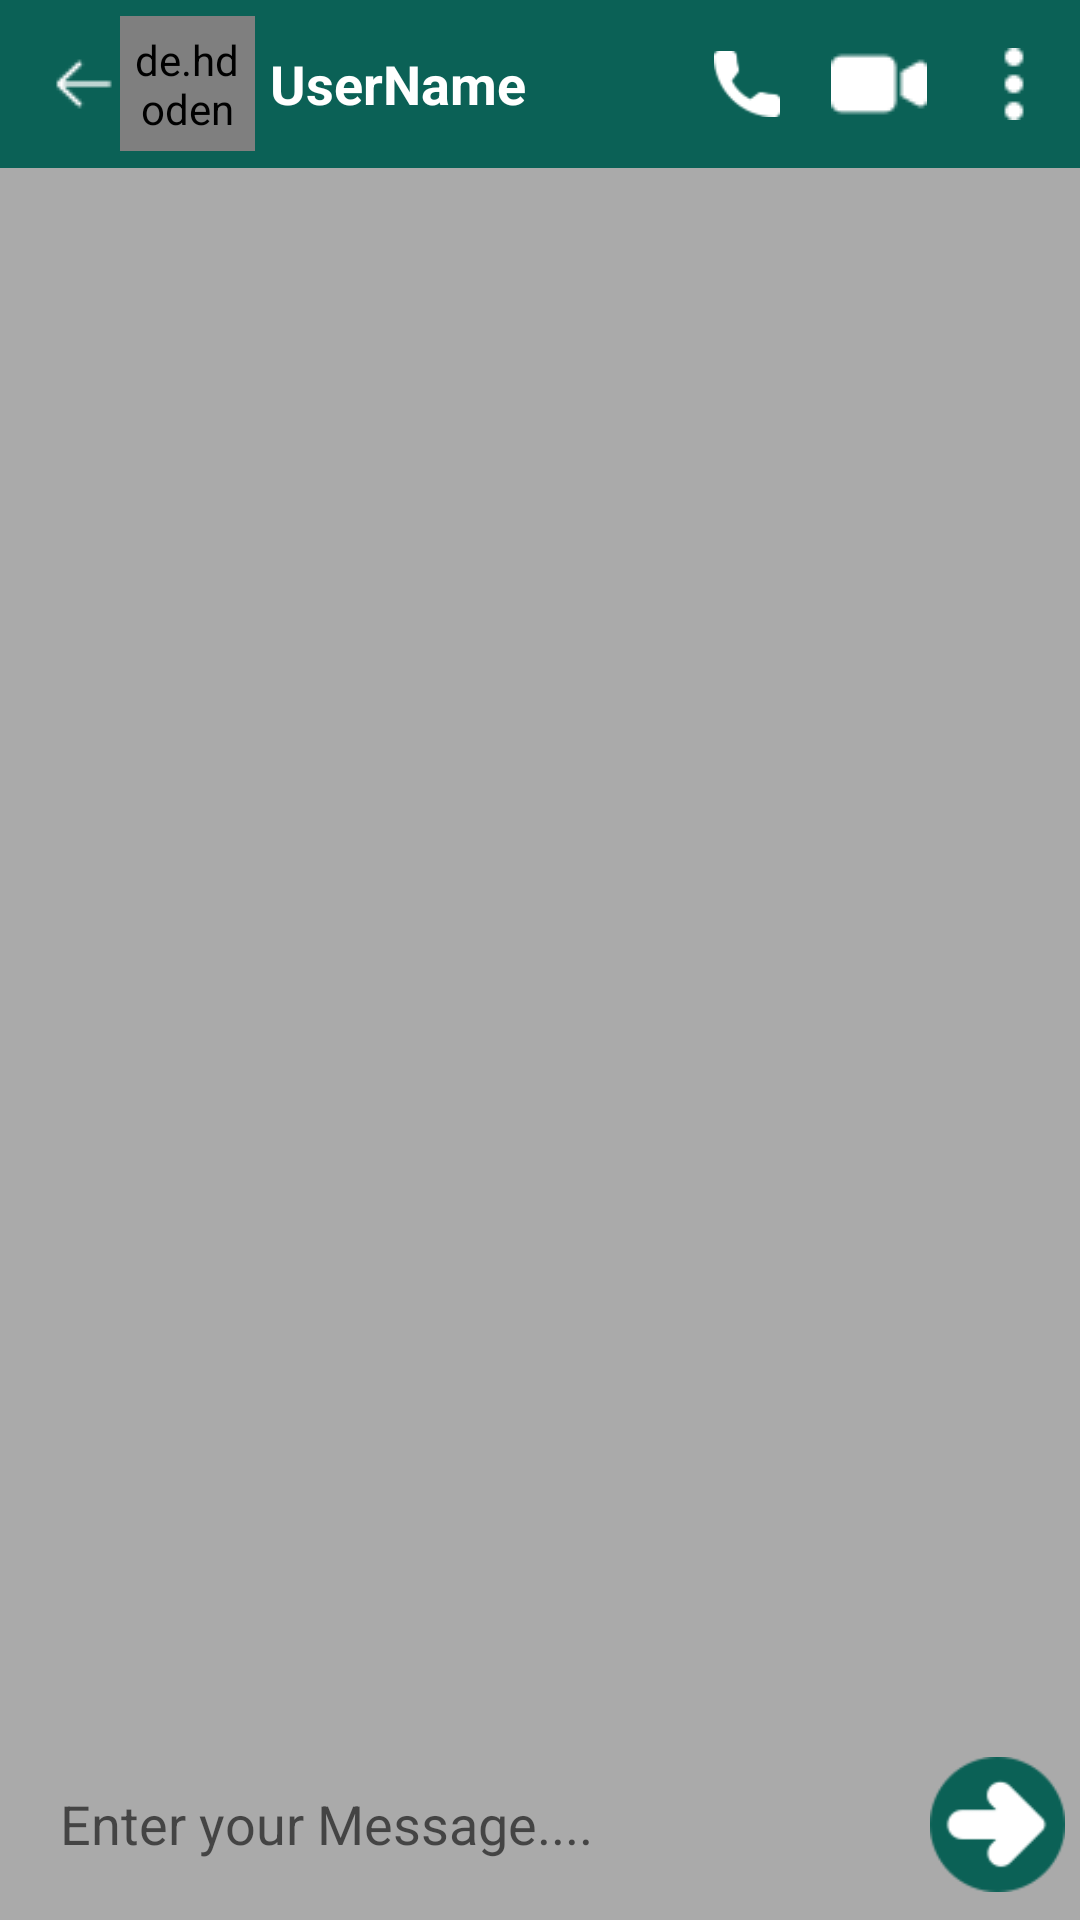

Layout XML and referenced resources for this Android screen:
<!-- AndroidManifest.xml: application theme Theme.WhatsUpApp -->
<!-- res/layout/activity_chat_detail.xml -->
<?xml version="1.0" encoding="utf-8"?>
<RelativeLayout xmlns:android="http://schemas.android.com/apk/res/android"
    xmlns:app="http://schemas.android.com/apk/res-auto"
    xmlns:tools="http://schemas.android.com/tools"
    android:layout_width="match_parent"
    android:layout_height="match_parent"
    android:background="@color/chatbackground"
    tools:context=".ChatDetailActivity">

    <androidx.appcompat.widget.Toolbar
        android:id="@+id/toolbar"
        android:layout_width="match_parent"
        android:layout_height="wrap_content"
        android:background="?attr/colorPrimary"
        android:minHeight="?attr/actionBarSize"
        android:theme="?attr/actionBarTheme">

        <androidx.constraintlayout.widget.ConstraintLayout
            android:layout_width="match_parent"
            android:layout_height="match_parent">

            <ImageView
                android:id="@+id/imgBack"
                android:layout_width="wrap_content"
                android:layout_height="wrap_content"
                app:layout_constraintBottom_toBottomOf="parent"
                app:layout_constraintStart_toStartOf="parent"
                app:layout_constraintTop_toTopOf="parent"
                app:srcCompat="@drawable/back" />

            <de.hdodenhof.circleimageview.CircleImageView
                android:id="@+id/profile_image"
                android:layout_width="45dp"
                android:layout_height="45dp"
                android:padding="5dp"
                android:src="@drawable/user"
                app:civ_border_color="#FF000000"
                app:layout_constraintBottom_toBottomOf="parent"
                app:layout_constraintStart_toEndOf="@+id/imgBack"
                app:layout_constraintTop_toTopOf="parent" />

            <TextView
                android:id="@+id/txtUserName"
                android:layout_width="wrap_content"
                android:layout_height="wrap_content"
                android:layout_marginStart="5dp"
                android:layout_marginLeft="5dp"
                android:shadowColor="#FFFFFF"
                android:text="UserName"
                android:textColor="@color/white"
                android:textSize="18sp"
                android:textStyle="bold"
                app:layout_constraintBottom_toBottomOf="parent"
                app:layout_constraintStart_toEndOf="@+id/profile_image"
                app:layout_constraintTop_toTopOf="parent" />

            <ImageView
                android:id="@+id/imgCall"
                android:layout_width="32dp"
                android:layout_height="wrap_content"
                android:layout_marginEnd="10dp"
                android:layout_marginRight="10dp"
                android:padding="5dp"
                app:layout_constraintBottom_toBottomOf="parent"
                app:layout_constraintEnd_toStartOf="@+id/imgVideo"
                app:layout_constraintTop_toTopOf="parent"
                app:srcCompat="@drawable/call" />


            <ImageView
                android:id="@+id/imgVideo"
                android:layout_width="wrap_content"
                android:layout_height="wrap_content"
                android:layout_marginEnd="10dp"
                android:layout_marginRight="10dp"
                android:padding="2dp"
                app:layout_constraintBottom_toBottomOf="parent"
                app:layout_constraintEnd_toStartOf="@+id/imgMenu"
                app:layout_constraintTop_toTopOf="parent"
                app:srcCompat="@drawable/video" />

            <ImageView
                android:id="@+id/imgMenu"
                android:layout_width="wrap_content"
                android:layout_height="wrap_content"
                android:layout_marginEnd="5dp"
                android:layout_marginRight="5dp"
                android:padding="5dp"
                app:layout_constraintBottom_toBottomOf="parent"
                app:layout_constraintEnd_toEndOf="parent"
                app:layout_constraintTop_toTopOf="parent"
                app:srcCompat="@drawable/menu" />
        </androidx.constraintlayout.widget.ConstraintLayout>

    </androidx.appcompat.widget.Toolbar>

    <androidx.recyclerview.widget.RecyclerView
        android:id="@+id/chatRecyclerView"
        android:layout_width="match_parent"
        android:layout_height="match_parent"
        android:layout_below="@+id/toolbar"
        android:layout_above="@+id/linear"/>

    <LinearLayout
        android:id="@+id/linear"
        android:layout_width="match_parent"
        android:layout_height="wrap_content"
        android:orientation="horizontal"
        android:layout_alignParentBottom="true">

        <EditText
            android:id="@+id/editMessage"
            android:layout_width="wrap_content"
            android:layout_height="wrap_content"
            android:layout_marginStart="10dp"
            android:layout_marginLeft="10dp"
            android:layout_marginTop="10dp"
            android:layout_marginBottom="10dp"
            android:layout_weight="1"
            android:background="@drawable/edit_shape"
            android:ems="10"
            android:hint="Enter your Message...."
            android:inputType="textPersonName"
            android:padding="10dp" />

        <ImageView
            android:id="@+id/imgSend"
            android:layout_width="45dp"
            android:layout_height="45dp"
            android:layout_marginTop="10dp"
            android:layout_marginEnd="5dp"
            android:layout_marginRight="5dp"
            app:srcCompat="@drawable/send" />

    </LinearLayout>


</RelativeLayout>
<!-- resources referenced by this layout -->
<resources>
  <color name="chatbackground">#AAAAAA</color>
  <color name="white">#ffffff</color>
  <!-- drawable back: png bitmap (drawable, 485 bytes) -->
  <!-- drawable call: png bitmap (drawable, 765 bytes) -->
  <!-- drawable menu: png bitmap (drawable, 371 bytes) -->
  <!-- drawable send: png bitmap (drawable, 3867 bytes) -->
  <!-- drawable video: png bitmap (drawable, 588 bytes) -->
  <style name="Theme.WhatsUpApp" parent="Theme.MaterialComponents.DayNight.DarkActionBar">
          
          <item name="colorPrimary">@color/colorPrimary</item>
          <item name="colorPrimaryVariant">@color/colorPrimaryDark</item>
          <item name="colorOnPrimary">@color/white</item>
          
          <item name="colorSecondary">@color/teal_200</item>
          <item name="colorSecondaryVariant">@color/teal_700</item>
          <item name="colorOnSecondary">@color/black</item>
          
          <item name="android:statusBarColor" tools:targetApi="l">?attr/colorPrimaryVariant</item>
          
      </style>
  <color name="colorPrimary">#0b6156</color>
  <color name="colorPrimaryDark">#095049</color>
  <color name="teal_200">#FF03DAC5</color>
  <color name="teal_700">#FF018786</color>
  <color name="black">#000000</color>
</resources>
